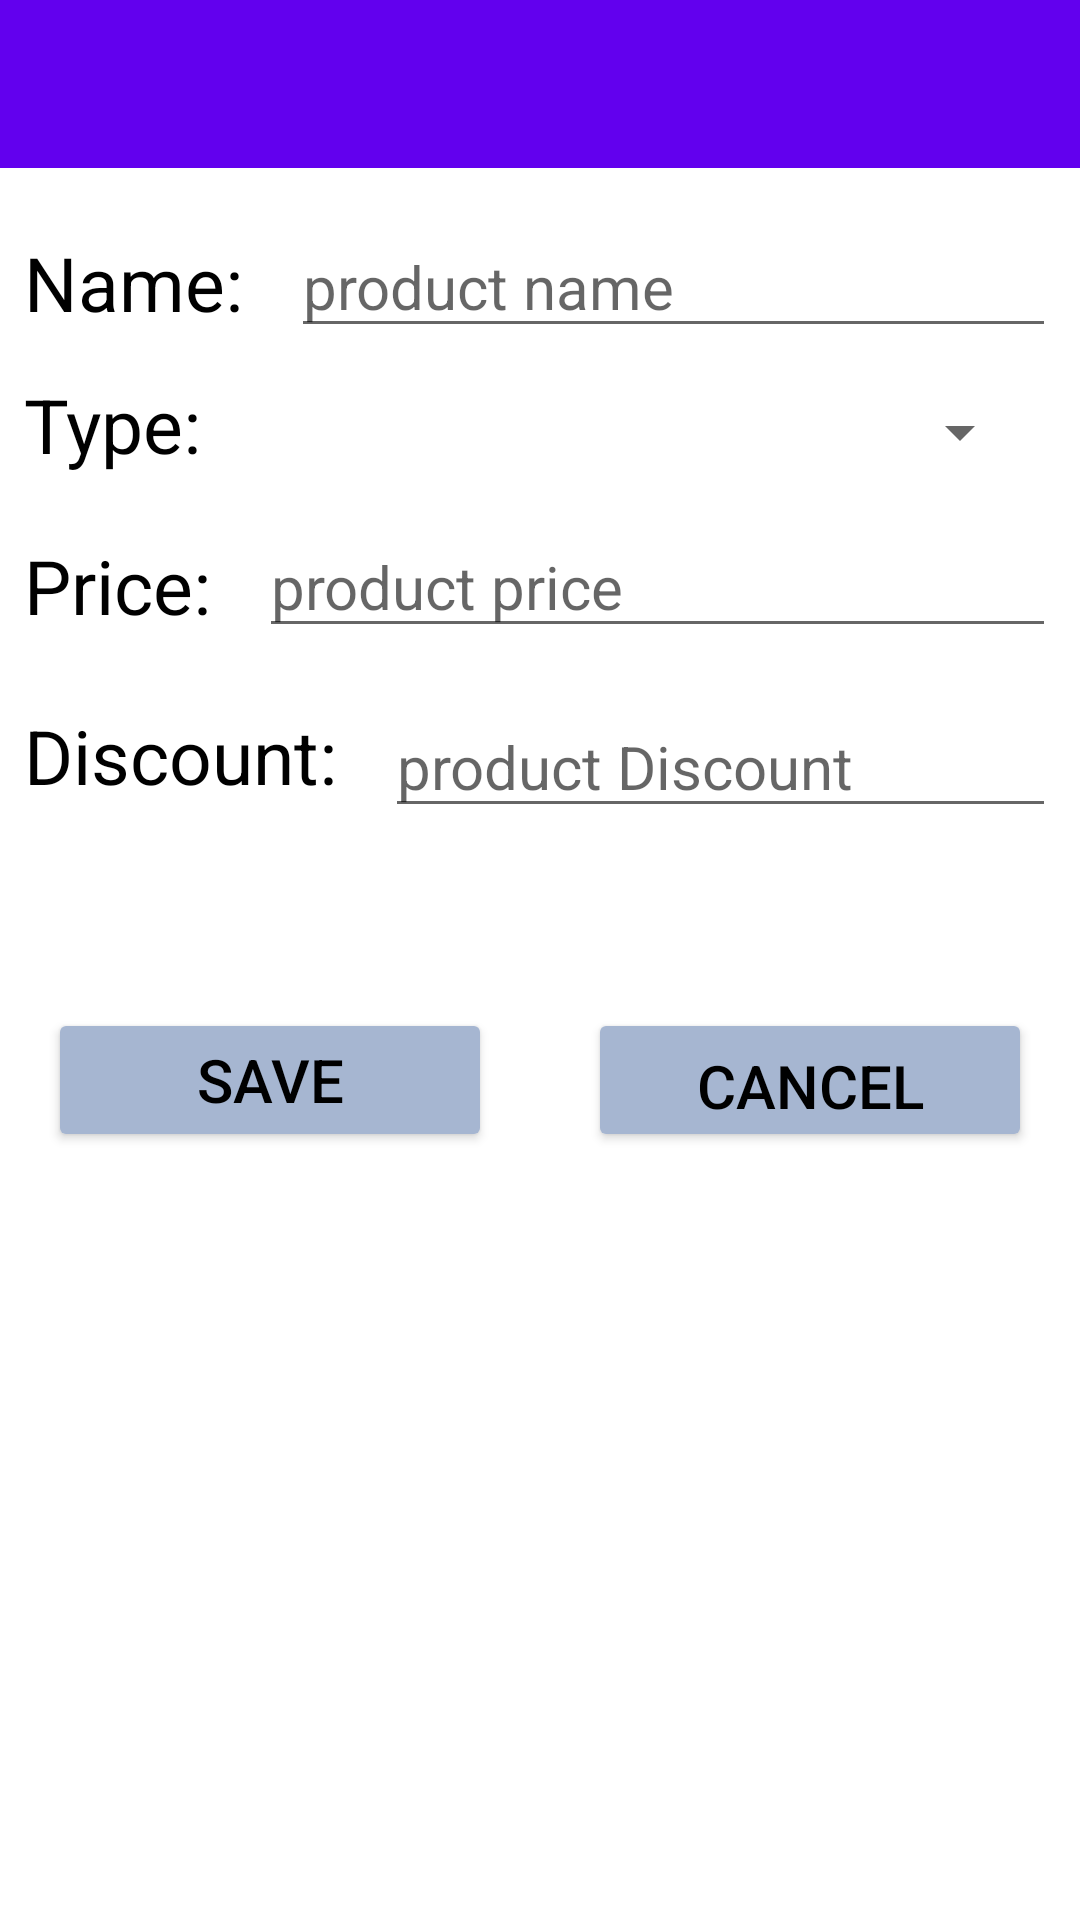

Android layout source for this screen:
<!-- AndroidManifest.xml: application theme Theme.TableOrder -->
<!-- res/layout/activity_add_product.xml -->
<?xml version="1.0" encoding="utf-8"?>
<androidx.constraintlayout.widget.ConstraintLayout xmlns:android="http://schemas.android.com/apk/res/android"
    xmlns:app="http://schemas.android.com/apk/res-auto"
    xmlns:tools="http://schemas.android.com/tools"
    android:layout_width="match_parent"
    android:layout_height="match_parent"
    tools:context=".admin.addProduct">

    <Button
        android:id="@+id/SaveBtn"
        android:layout_width="0dp"
        android:layout_height="wrap_content"
        android:layout_marginEnd="16dp"
        android:layout_marginLeft="16dp"
        android:layout_marginRight="16dp"
        android:layout_marginStart="16dp"
        android:layout_marginTop="60dp"
        android:text="@string/save"
        android:textColor="@color/black"
        android:textSize="20sp"
        app:backgroundTint="#A6B6D1"
        app:layout_constraintEnd_toStartOf="@+id/CancelBtn"
        app:layout_constraintHorizontal_bias="0.5"
        app:layout_constraintStart_toStartOf="parent"
        app:layout_constraintTop_toBottomOf="@+id/discountProduct" />

    <Button
        android:id="@+id/CancelBtn"
        android:layout_width="0dp"
        android:layout_height="wrap_content"
        android:layout_marginEnd="16dp"
        android:layout_marginLeft="16dp"
        android:layout_marginRight="16dp"
        android:layout_marginStart="16dp"
        android:layout_marginTop="60dp"
        android:paddingBottom="4dp"
        android:paddingTop="8dp"
        android:text="Cancel"
        android:textColor="@color/black"
        android:textSize="20sp"
        app:backgroundTint="#A6B6D1"
        app:layout_constraintEnd_toEndOf="parent"
        app:layout_constraintHorizontal_bias="0.5"
        app:layout_constraintStart_toEndOf="@+id/SaveBtn"
        app:layout_constraintTop_toBottomOf="@+id/discountProduct" />

    <EditText
        android:id="@+id/productName"
        android:layout_width="0dp"
        android:layout_height="wrap_content"
        android:layout_marginEnd="8dp"
        android:layout_marginLeft="8dp"
        android:layout_marginRight="8dp"
        android:layout_marginStart="8dp"
        android:layout_marginTop="16dp"
        android:ems="10"
        android:hint="product name"
        android:inputType="textPersonName"
        android:textColor="@color/black"
        android:textSize="20sp"
        app:layout_constraintEnd_toEndOf="parent"
        app:layout_constraintHorizontal_bias="0.5"
        app:layout_constraintStart_toEndOf="@+id/p"
        app:layout_constraintTop_toBottomOf="@+id/toolbar" />

    <EditText
        android:id="@+id/prodcutPrice"
        android:layout_width="0dp"
        android:layout_height="wrap_content"
        android:layout_marginEnd="8dp"
        android:layout_marginLeft="8dp"
        android:layout_marginRight="8dp"
        android:layout_marginStart="8dp"
        android:layout_marginTop="16dp"
        android:ems="10"
        android:hint="product price"
        android:inputType="numberDecimal"
        android:textColor="@color/black"
        android:textSize="20sp"
        app:layout_constraintEnd_toEndOf="parent"
        app:layout_constraintHorizontal_bias="0.5"
        app:layout_constraintStart_toEndOf="@+id/textView3"
        app:layout_constraintTop_toBottomOf="@+id/productType" />

    <EditText
        android:id="@+id/discountProduct"
        android:layout_width="0dp"
        android:layout_height="wrap_content"
        android:layout_marginEnd="8dp"
        android:layout_marginLeft="8dp"
        android:layout_marginRight="8dp"
        android:layout_marginStart="8dp"
        android:layout_marginTop="16dp"
        android:ems="10"
        android:hint="product Discount"
        android:inputType="numberSigned"
        android:textColor="@color/black"
        android:textSize="20sp"
        app:layout_constraintEnd_toEndOf="parent"
        app:layout_constraintHorizontal_bias="0.5"
        app:layout_constraintStart_toEndOf="@+id/textView5"
        app:layout_constraintTop_toBottomOf="@+id/prodcutPrice" />

    <Spinner
        android:id="@+id/productType"
        android:layout_width="137dp"
        android:layout_height="wrap_content"
        android:layout_marginEnd="16dp"
        android:layout_marginRight="16dp"
        android:layout_marginTop="16dp"
        android:textColor="@color/black"
        android:textSize="25sp"
        app:layout_constraintEnd_toEndOf="parent"
        app:layout_constraintHorizontal_bias="0.5"
        app:layout_constraintStart_toEndOf="@+id/textView2"
        app:layout_constraintTop_toBottomOf="@+id/productName" />

    <TextView
        android:id="@+id/textView3"
        android:layout_width="wrap_content"
        android:layout_height="wrap_content"
        android:layout_marginEnd="8dp"
        android:layout_marginLeft="8dp"
        android:layout_marginRight="8dp"
        android:layout_marginStart="8dp"
        android:layout_marginTop="16dp"
        android:text="@string/price"
        android:textColor="@color/black"
        android:textSize="25sp"
        app:layout_constraintBottom_toBottomOf="@+id/prodcutPrice"
        app:layout_constraintEnd_toStartOf="@+id/prodcutPrice"
        app:layout_constraintHorizontal_chainStyle="spread_inside"
        app:layout_constraintStart_toStartOf="parent"
        app:layout_constraintTop_toBottomOf="@+id/textView2" />

    <TextView
        android:id="@+id/textView2"
        android:layout_width="wrap_content"
        android:layout_height="wrap_content"
        android:layout_marginEnd="8dp"
        android:layout_marginLeft="8dp"
        android:layout_marginRight="8dp"
        android:layout_marginStart="8dp"
        android:layout_marginTop="16dp"
        android:text="@string/type"
        android:textColor="@color/black"
        android:textSize="25sp"
        app:layout_constraintBottom_toBottomOf="@+id/productType"
        app:layout_constraintEnd_toStartOf="@+id/productType"
        app:layout_constraintHorizontal_bias="0.5"
        app:layout_constraintHorizontal_chainStyle="spread_inside"
        app:layout_constraintStart_toStartOf="parent"
        app:layout_constraintTop_toBottomOf="@+id/p" />

    <TextView
        android:id="@+id/p"
        android:layout_width="wrap_content"
        android:layout_height="wrap_content"
        android:layout_marginEnd="8dp"
        android:layout_marginLeft="8dp"
        android:layout_marginRight="8dp"
        android:layout_marginStart="8dp"
        android:layout_marginTop="16dp"
        android:text="@string/name"
        android:textColor="@color/black"
        android:textSize="25sp"
        app:layout_constraintBottom_toBottomOf="@+id/productName"
        app:layout_constraintEnd_toStartOf="@+id/productName"
        app:layout_constraintHorizontal_bias="0.5"
        app:layout_constraintHorizontal_chainStyle="spread_inside"
        app:layout_constraintStart_toStartOf="parent"
        app:layout_constraintTop_toBottomOf="@+id/toolbar" />

    <TextView
        android:id="@+id/textView5"
        android:layout_width="wrap_content"
        android:layout_height="wrap_content"
        android:layout_marginEnd="8dp"
        android:layout_marginLeft="8dp"
        android:layout_marginRight="8dp"
        android:layout_marginStart="8dp"
        android:layout_marginTop="16dp"
        android:text="@string/discount"
        android:textColor="@color/black"
        android:textSize="25sp"
        app:layout_constraintBottom_toBottomOf="@+id/discountProduct"
        app:layout_constraintEnd_toStartOf="@+id/discountProduct"
        app:layout_constraintHorizontal_bias="0.5"
        app:layout_constraintHorizontal_chainStyle="spread_inside"
        app:layout_constraintStart_toStartOf="parent"
        app:layout_constraintTop_toBottomOf="@+id/textView3" />

    <androidx.appcompat.widget.Toolbar
        android:id="@+id/toolbar"
        android:layout_width="match_parent"
        android:layout_height="wrap_content"
        android:background="?attr/colorPrimary"
        android:minHeight="?attr/actionBarSize"
        android:theme="?attr/actionBarTheme"
        app:layout_constraintBottom_toTopOf="@+id/productName"
        app:layout_constraintEnd_toEndOf="parent"
        app:layout_constraintStart_toStartOf="parent"
        app:layout_constraintTop_toTopOf="parent" />

</androidx.constraintlayout.widget.ConstraintLayout>
<!-- resources referenced by this layout -->
<resources>
  <color name="black">#FF000000</color>
  <string name="discount">Discount: </string>
  <string name="name">Name: </string>
  <string name="price">Price: </string>
  <string name="save">Save</string>
  <string name="type">Type: </string>
  <style name="Theme.TableOrder" parent="Theme.MaterialComponents.DayNight.DarkActionBar">
          
          <item name="colorPrimary">@color/purple_500</item>
          <item name="colorPrimaryVariant">@color/purple_700</item>
          <item name="colorOnPrimary">@color/white</item>
          
          <item name="colorSecondary">@color/teal_200</item>
          <item name="colorSecondaryVariant">@color/teal_700</item>
          <item name="colorOnSecondary">@color/black</item>
          
          <item name="android:statusBarColor" tools:targetApi="l">?attr/colorPrimaryVariant</item>
          
      </style>
  <color name="purple_500">#FF6200EE</color>
  <color name="purple_700">#FF3700B3</color>
  <color name="white">#FFFFFFFF</color>
  <color name="teal_200">#FF03DAC5</color>
  <color name="teal_700">#FF018786</color>
</resources>
